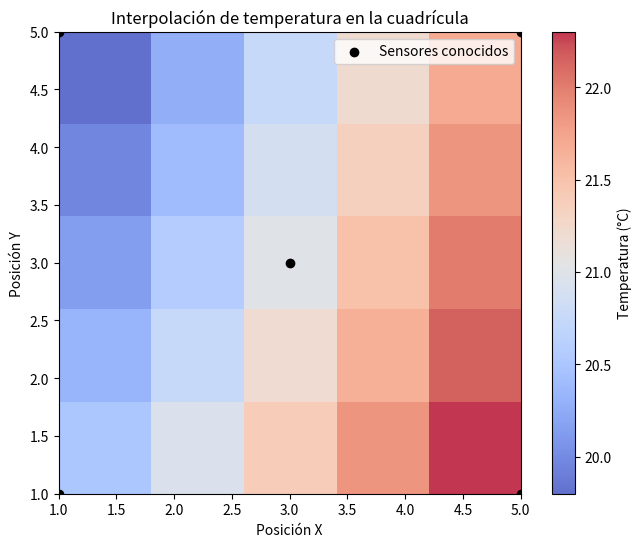

Write Python code to recreate this figure.
import numpy as np
import matplotlib.pyplot as plt
from scipy.interpolate import griddata

# Coordenadas de los sensores con datos conocidos (x, y) y sus temperaturas (z)
points = np.array([
    (1, 1),  # Coordenadas del sensor 1
    (1, 5),  # Coordenadas del sensor 2
    (5, 1),  # Coordenadas del sensor 3
    (5, 5),  # Coordenadas del sensor 4
    (3, 3)   # Coordenadas del sensor 5
])

values = np.array([20.5, 22.3, 19.8, 21.7, 21.0])  # Temperaturas correspondientes

# Coordenadas de la cuadrícula completa (5x5) donde se necesitan estimaciones
grid_x, grid_y = np.mgrid[1:6, 1:6]

# Interpolación bilineal
grid_z = griddata(points, values, (grid_x, grid_y), method='linear')

# Visualización de resultados
plt.figure(figsize=(8, 6))
plt.imshow(grid_z, extent=(1, 5, 1, 5), origin='lower', cmap='coolwarm', alpha=0.8)
plt.colorbar(label='Temperatura (°C)')
plt.scatter(points[:, 0], points[:, 1], color='black', label='Sensores conocidos')
plt.title("Interpolación de temperatura en la cuadrícula")
plt.xlabel("Posición X")
plt.ylabel("Posición Y")
plt.legend()
plt.show()

grid_z
